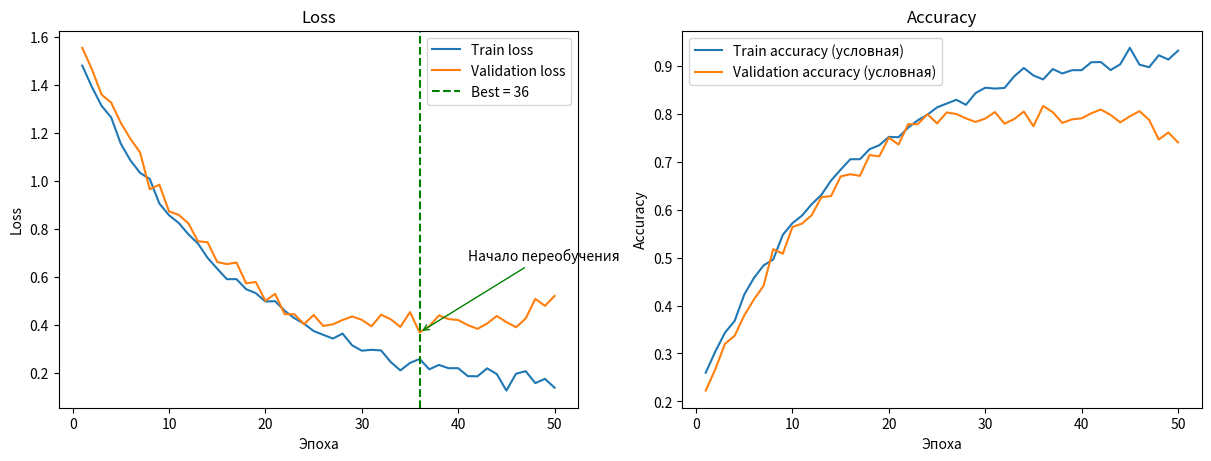

Reproduce this figure in Python.
"""
Задача 40 (training curves и early stopping).
Смоделировать 50 эпох train/validation loss и accuracy; отметить лучшую эпоху.

Объяснения:
- Train loss падает, validation loss после некоторого момента может расти: переобучение.
- Early stopping прекращает обучение при отсутствии улучшения validation-метрики,
  и сохраняет веса на лучшей эпохе.
- argmin даёт индекс минимума; +1 переводит индекс (с нуля) в номер эпохи (с единицы).
- При нестабильном/взрывающемся loss проверьте learning rate, нормализацию и регуляризацию.
- history удобен для накопления метрик и построения графиков после обучения.
- np.argmin пустого массива вызывает ValueError.
"""
import numpy as np
import matplotlib.pyplot as plt

rng = np.random.default_rng(40)
epochs = np.arange(1, 51)
train_loss = 1.5*np.exp(-epochs/15) + 0.1 + rng.normal(0, 0.02, 50)
val_loss = 1.5*np.exp(-epochs/15) + 0.15 + rng.normal(0, 0.03, 50)
val_loss[25:] += (epochs[25:] - 25) * 0.01
best_epoch = int(np.argmin(val_loss) + 1)

fig, axes = plt.subplots(1, 2, figsize=(12, 4.5), layout="constrained")
axes[0].plot(epochs, train_loss, label="Train loss")
axes[0].plot(epochs, val_loss, label="Validation loss")
axes[0].axvline(best_epoch, color="green", linestyle="--", label=f"Best = {best_epoch}")
axes[0].annotate("Начало переобучения", xy=(best_epoch, val_loss[best_epoch-1]),
                 xytext=(best_epoch+5, val_loss[best_epoch-1]+0.3),
                 arrowprops=dict(arrowstyle="->", color="green"))
axes[0].set(xlabel="Эпоха", ylabel="Loss", title="Loss")
axes[0].legend()

axes[1].plot(epochs, 1-train_loss/2, label="Train accuracy (условная)")
axes[1].plot(epochs, 1-val_loss/2, label="Validation accuracy (условная)")
axes[1].set(xlabel="Эпоха", ylabel="Accuracy", title="Accuracy")
axes[1].legend()
plt.show()
